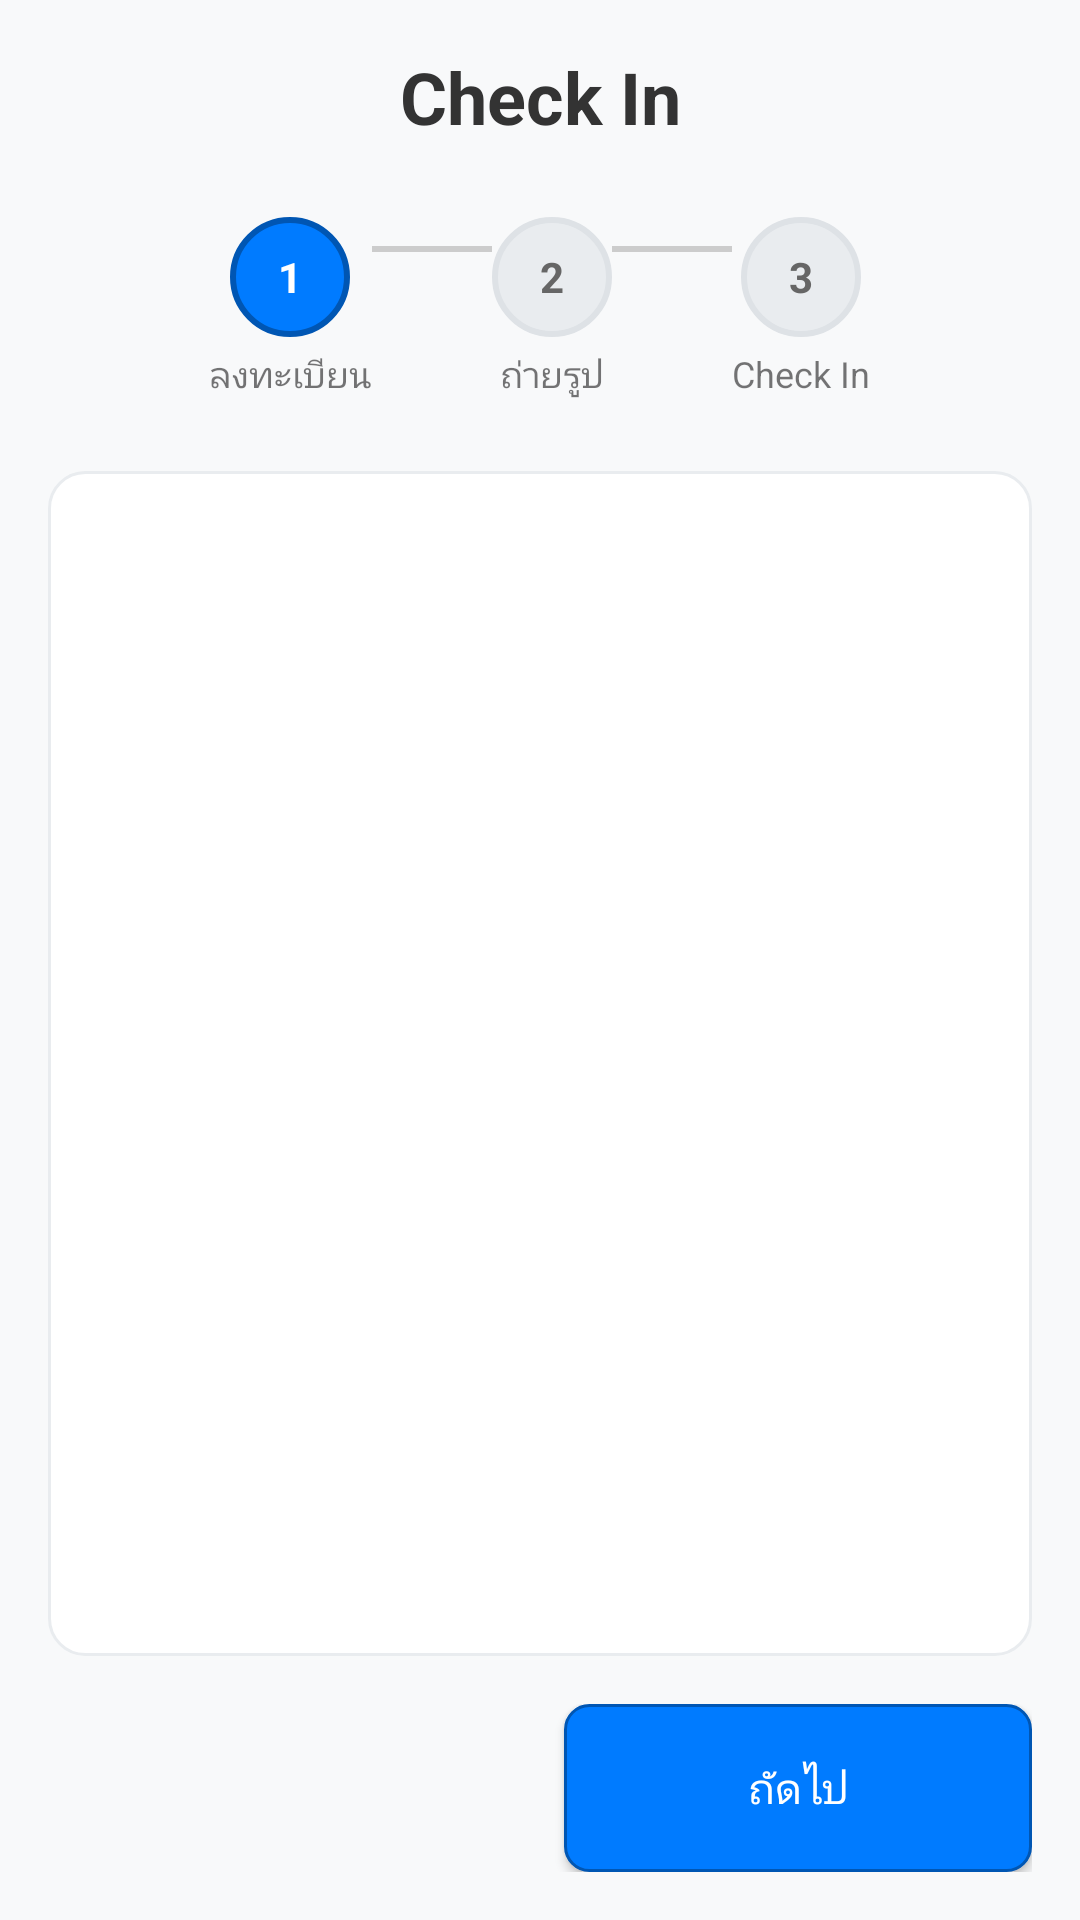

Here is an Android app screen rendered from its layout file. Give the layout XML and the strings, colors and styles it references.
<!-- AndroidManifest.xml: application theme Theme.CheckInApp -->
<!-- res/layout/activity_main.xml -->
<?xml version="1.0" encoding="utf-8"?>
<LinearLayout xmlns:android="http://schemas.android.com/apk/res/android"
    android:layout_width="match_parent"
    android:layout_height="match_parent"
    android:orientation="vertical"
    android:padding="16dp"
    android:background="#f8f9fa">

    
    <LinearLayout
        android:layout_width="match_parent"
        android:layout_height="wrap_content"
        android:orientation="horizontal"
        android:gravity="center_vertical"
        android:layout_marginBottom="24dp">

        <TextView
            android:layout_width="match_parent"
            android:layout_height="wrap_content"
            android:text="Check In"
            android:textSize="24sp"
            android:textStyle="bold"
            android:textColor="#333333"
            android:gravity="center" />

    </LinearLayout>

    
    <LinearLayout
        android:layout_width="match_parent"
        android:layout_height="wrap_content"
        android:orientation="horizontal"
        android:gravity="center"
        android:layout_marginBottom="24dp">

        
        <LinearLayout
            android:layout_width="wrap_content"
            android:layout_height="wrap_content"
            android:orientation="vertical"
            android:gravity="center">

            <FrameLayout
                android:layout_width="40dp"
                android:layout_height="40dp">

                <View
                    android:id="@+id/step1_circle"
                    android:layout_width="40dp"
                    android:layout_height="40dp"
                    android:background="@drawable/step_circle_active" />

                <TextView
                    android:layout_width="wrap_content"
                    android:layout_height="wrap_content"
                    android:layout_gravity="center"
                    android:text="1"
                    android:textColor="@color/white"
                    android:textStyle="bold" />

            </FrameLayout>

            <TextView
                android:layout_width="wrap_content"
                android:layout_height="wrap_content"
                android:text="ลงทะเบียน"
                android:textSize="12sp"
                android:layout_marginTop="4dp" />

        </LinearLayout>

        
        <View
            android:id="@+id/line1"
            android:layout_width="40dp"
            android:layout_height="2dp"
            android:background="#cccccc"
            android:layout_marginTop="-20dp" />

        
        <LinearLayout
            android:layout_width="wrap_content"
            android:layout_height="wrap_content"
            android:orientation="vertical"
            android:gravity="center">

            <FrameLayout
                android:layout_width="40dp"
                android:layout_height="40dp">

                <View
                    android:id="@+id/step2_circle"
                    android:layout_width="40dp"
                    android:layout_height="40dp"
                    android:background="@drawable/step_circle_inactive" />

                <TextView
                    android:layout_width="wrap_content"
                    android:layout_height="wrap_content"
                    android:layout_gravity="center"
                    android:text="2"
                    android:textColor="#666666"
                    android:textStyle="bold" />

            </FrameLayout>

            <TextView
                android:layout_width="wrap_content"
                android:layout_height="wrap_content"
                android:text="ถ่ายรูป"
                android:textSize="12sp"
                android:layout_marginTop="4dp" />

        </LinearLayout>

        
        <View
            android:id="@+id/line2"
            android:layout_width="40dp"
            android:layout_height="2dp"
            android:background="#cccccc"
            android:layout_marginTop="-20dp" />

        
        <LinearLayout
            android:layout_width="wrap_content"
            android:layout_height="wrap_content"
            android:orientation="vertical"
            android:gravity="center">

            <FrameLayout
                android:layout_width="40dp"
                android:layout_height="40dp">

                <View
                    android:id="@+id/step3_circle"
                    android:layout_width="40dp"
                    android:layout_height="40dp"
                    android:background="@drawable/step_circle_inactive" />

                <TextView
                    android:layout_width="wrap_content"
                    android:layout_height="wrap_content"
                    android:layout_gravity="center"
                    android:text="3"
                    android:textColor="#666666"
                    android:textStyle="bold" />

            </FrameLayout>

            <TextView
                android:layout_width="wrap_content"
                android:layout_height="wrap_content"
                android:text="Check In"
                android:textSize="12sp"
                android:layout_marginTop="4dp" />

        </LinearLayout>

    </LinearLayout>

    
    <FrameLayout
        android:id="@+id/content_container"
        android:layout_width="match_parent"
        android:layout_height="0dp"
        android:layout_weight="1"
        android:background="@drawable/content_background" />

    
    <LinearLayout
        android:layout_width="match_parent"
        android:layout_height="wrap_content"
        android:orientation="horizontal"
        android:layout_marginTop="16dp">

        <Button
            android:id="@+id/btn_previous"
            android:layout_width="0dp"
            android:layout_height="56dp"
            android:layout_weight="1"
            android:text="ย้อนกลับ"
            android:layout_marginEnd="8dp"
            android:background="@drawable/button_secondary"
            android:textColor="@color/black"
            android:visibility="invisible" />

        <Button
            android:id="@+id/btn_next"
            android:layout_width="0dp"
            android:layout_height="56dp"
            android:layout_weight="1"
            android:text="ถัดไป"
            android:layout_marginStart="8dp"
            android:background="@drawable/button_primary"
            android:textColor="@color/white" />

    </LinearLayout>

</LinearLayout>
<!-- resources referenced by this layout -->
<resources>
  <color name="black">#000000</color>
  <color name="white">#FFFFFF</color>
  <!-- drawable button_primary (drawable) -->
  <?xml version="1.0" encoding="utf-8"?>
  <shape xmlns:android="http://schemas.android.com/apk/res/android"
      android:shape="rectangle">
      <solid android:color="#007bff" />
      <corners android:radius="8dp" />
      <stroke android:width="1dp" android:color="#0056b3" />
  </shape>
  <!-- drawable button_secondary (drawable) -->
  <?xml version="1.0" encoding="utf-8"?>
  <shape xmlns:android="http://schemas.android.com/apk/res/android"
      android:shape="rectangle">
      <solid android:color="#6c757d" />
      <corners android:radius="8dp" />
      <stroke android:width="1dp" android:color="#545b62" />
  </shape>
  <!-- drawable content_background (drawable) -->
  <?xml version="1.0" encoding="utf-8"?>
  <shape xmlns:android="http://schemas.android.com/apk/res/android"
      android:shape="rectangle">
      <solid android:color="@color/white" />
      <corners android:radius="12dp" />
      <stroke android:width="1dp" android:color="#e9ecef" />
  </shape>
  <!-- drawable step_circle_active (drawable) -->
  <?xml version="1.0" encoding="utf-8"?>
  <shape xmlns:android="http://schemas.android.com/apk/res/android"
      android:shape="oval">
      <solid android:color="#007bff" />
      <stroke android:width="2dp" android:color="#0056b3" />
  </shape>
  <!-- drawable step_circle_inactive (drawable) -->
  <?xml version="1.0" encoding="utf-8"?>
  <shape xmlns:android="http://schemas.android.com/apk/res/android"
      android:shape="oval">
      <solid android:color="#e9ecef" />
      <stroke android:width="2dp" android:color="#dee2e6" />
  </shape>
  <style name="Theme.CheckInApp" parent="Theme.MaterialComponents.DayNight.DarkActionBar">
          
          <item name="colorPrimary">@color/purple_500</item>
          <item name="colorPrimaryVariant">@color/purple_700</item>
          <item name="colorOnPrimary">@color/white</item>
          
          <item name="colorSecondary">@color/teal_200</item>
          <item name="colorSecondaryVariant">@color/teal_700</item>
          <item name="colorOnSecondary">@color/black</item>
          
          <item name="android:statusBarColor">?attr/colorPrimaryVariant</item>
          
      </style>
  <color name="purple_700">#3700B3</color>
  <color name="teal_200">#03DAC5</color>
  <!-- not gathered from this repository: default colours our renderer supplied (Android Studio template values) -->
  <color name="purple_500">#FF6200EE</color>
  <color name="teal_700">#FF018786</color>
</resources>
